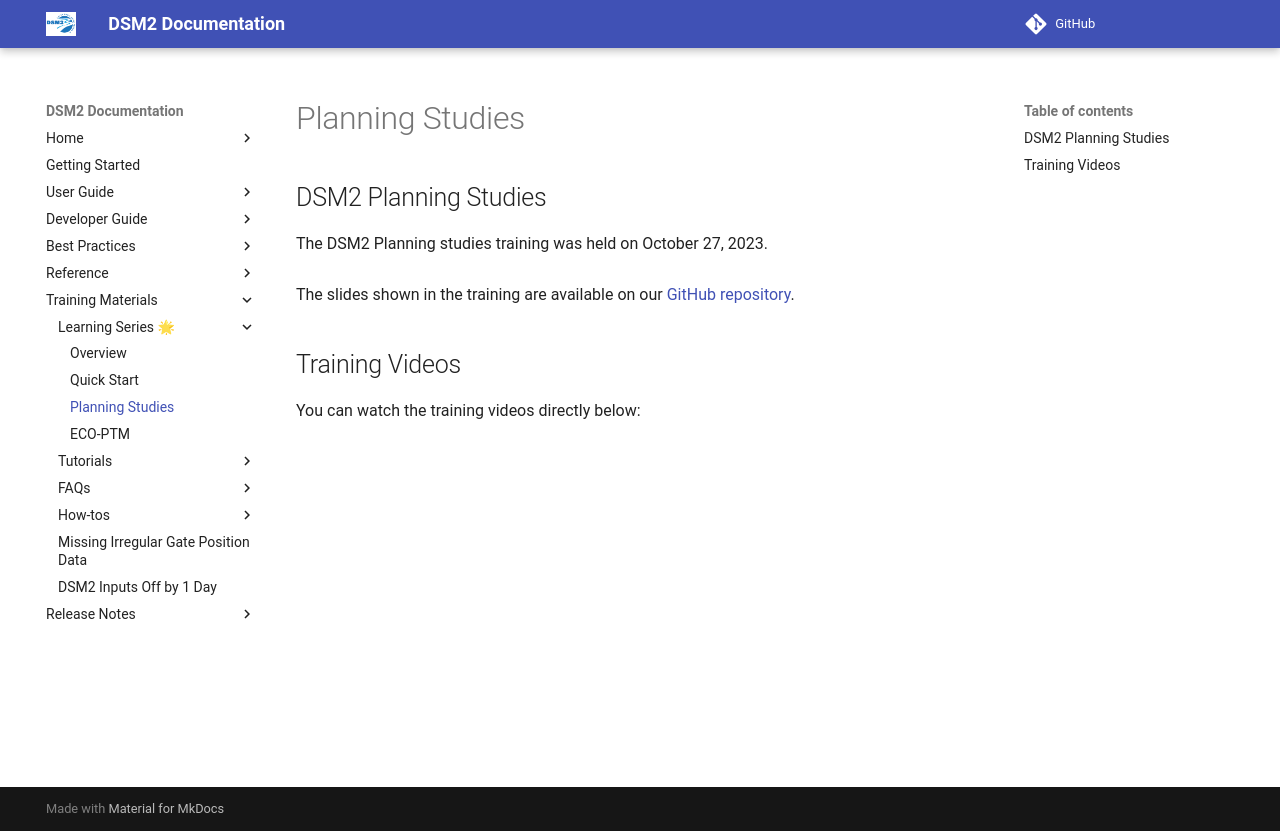

repository: CADWRDeltaModeling/dsm2 · page: learning_series/planning_studies/index.html · generator: mkdocs

## DSM2 Planning Studies

The DSM2 Planning studies training was held on October 27, 2023.
<BR><BR>
The slides shown in the training are available on our [GitHub repository](https://github.com/CADWRDeltaModeling/DSM2LearningSeries/tree/main/dsm2_planning_study).

## Training Videos

You can watch the training videos directly below:

<iframe width="560" height="315" src="https://www.youtube.com/embed/videoseries?si=XdKvlq3j0LSg0hcv&amp;list=PL33EJkVWqElWM8fGkOCSSkYPCzE8JdE83" title="YouTube video player" frameborder="0" allow="accelerometer; autoplay; clipboard-write; encrypted-media; gyroscope; picture-in-picture; web-share" referrerpolicy="strict-origin-when-cross-origin" allowfullscreen></iframe>
